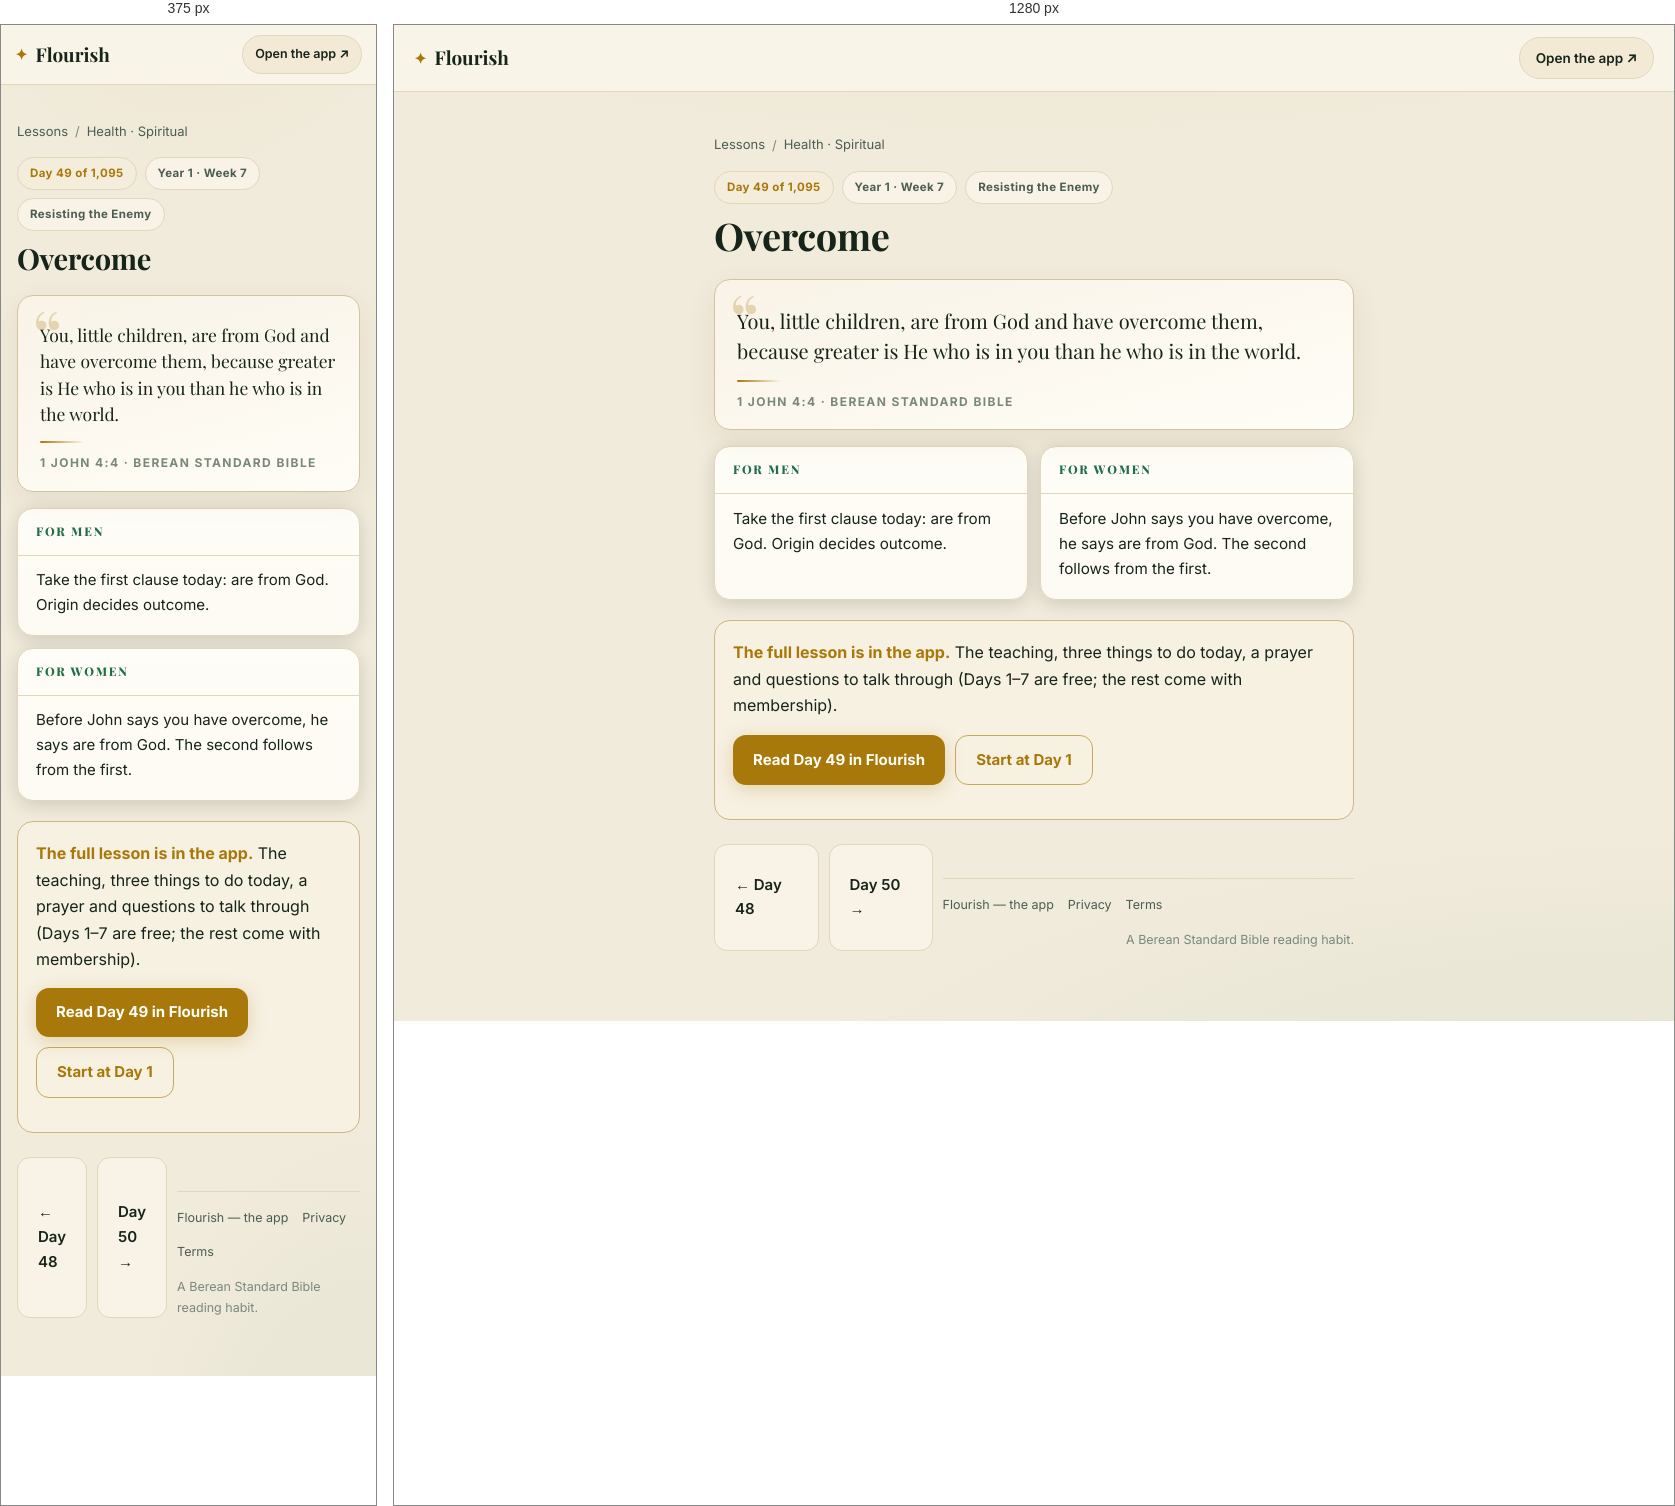
Rendered at 375 px and 1280 px, left to right.

<!-- file: day-49.html -->
<!DOCTYPE html>
<html lang="en">
<head>
<meta charset="UTF-8">
<meta name="viewport" content="width=device-width, initial-scale=1">
<title>Overcome (1 John 4:4) — Day 49 | Flourish</title>
<meta name="description" content="1 John 4:4: You, little children, are from God and have overcome them, because greater is He who is in you than he who is in the world.">
<link rel="canonical" href="https://fitfriendchris.github.io/flourish/learn/day-49.html">
<meta property="og:type" content="article">
<meta property="og:title" content="Overcome (1 John 4:4) — Day 49 | Flourish">
<meta property="og:description" content="1 John 4:4: You, little children, are from God and have overcome them, because greater is He who is in you than he who is in the world.">
<meta property="og:url" content="https://fitfriendchris.github.io/flourish/learn/day-49.html">
<meta property="og:image" content="https://fitfriendchris.github.io/flourish/og.png">
<link rel="stylesheet" href="learn.css">
</head>
<body>
<header class="bar"><a class="brand" href=""><span class="mk">✦</span>Flourish</a><a class="pill" href="">Open the app ↗</a></header>
<main>
<nav class="crumbs"><a href="./">Lessons</a><span>/</span><a href="spiritual.html">Health · Spiritual</a></nav>
<div class="chip-row"><span class="chip gold">Day 49 of 1,095</span><span class="chip">Year 1 · Week 7</span><span class="chip">Resisting the Enemy</span></div>
<h1>Overcome</h1>
<figure class="verse"><p>You, little children, are from God and have overcome them, because greater is He who is in you than he who is in the world.</p><span class="orn"></span><figcaption>1 John 4:4 · Berean Standard Bible</figcaption></figure>
<section class="duo"><article class="reader"><h2>For men</h2><p>Take the first clause today: are from God. Origin decides outcome.</p></article><article class="reader"><h2>For women</h2><p>Before John says you have overcome, he says are from God. The second follows from the first.</p></article></section>
<div class="banner"><b>The full lesson is in the app.</b> The teaching, three things to do today, a prayer and questions to talk through (Days 1–7 are free; the rest come with membership).<br><div class="cta-row"><a class="cta" href="../#/academy/lesson/49">Read Day 49 in Flourish</a><a class="cta alt" href="../">Start at Day 1</a></div></div>
<div class="nav"><a class="cta ghost" href="day-48.html">← Day 48</a><a class="cta ghost" href="day-50.html">Day 50 →</a>
<footer class="site"><a href="">Flourish — the app</a><a href="privacy.html">Privacy</a><a href="terms.html">Terms</a><span class="fm">A Berean Standard Bible reading habit.</span></footer>
</main>
</body>
</html>


/* @media block from learn.css */
@media(max-width:620px){
  .bar{padding:10px 14px}
  .pill{font-size:12.5px;padding:8px 12px}
  .duo{grid-template-columns:1fr}
  .lrow .lr{display:none}
  main{padding:18px 16px 48px}
  .verse p{font-size:17.5px}
  .reader p{font-size:15px}
}